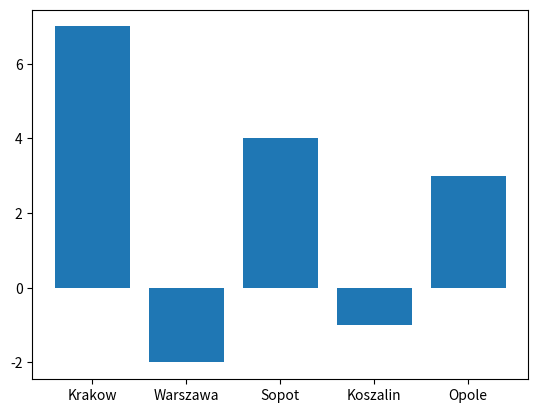

The script that saved this image:
import matplotlib.pyplot as plt
import numpy as np

dictionary = {"Krakow":7,"Warszawa":-2,"Sopot":4,"Koszalin":-1,"Opole":3}
x = dictionary.keys()
y = dictionary.values()
plt.bar(x,y)
plt.show()